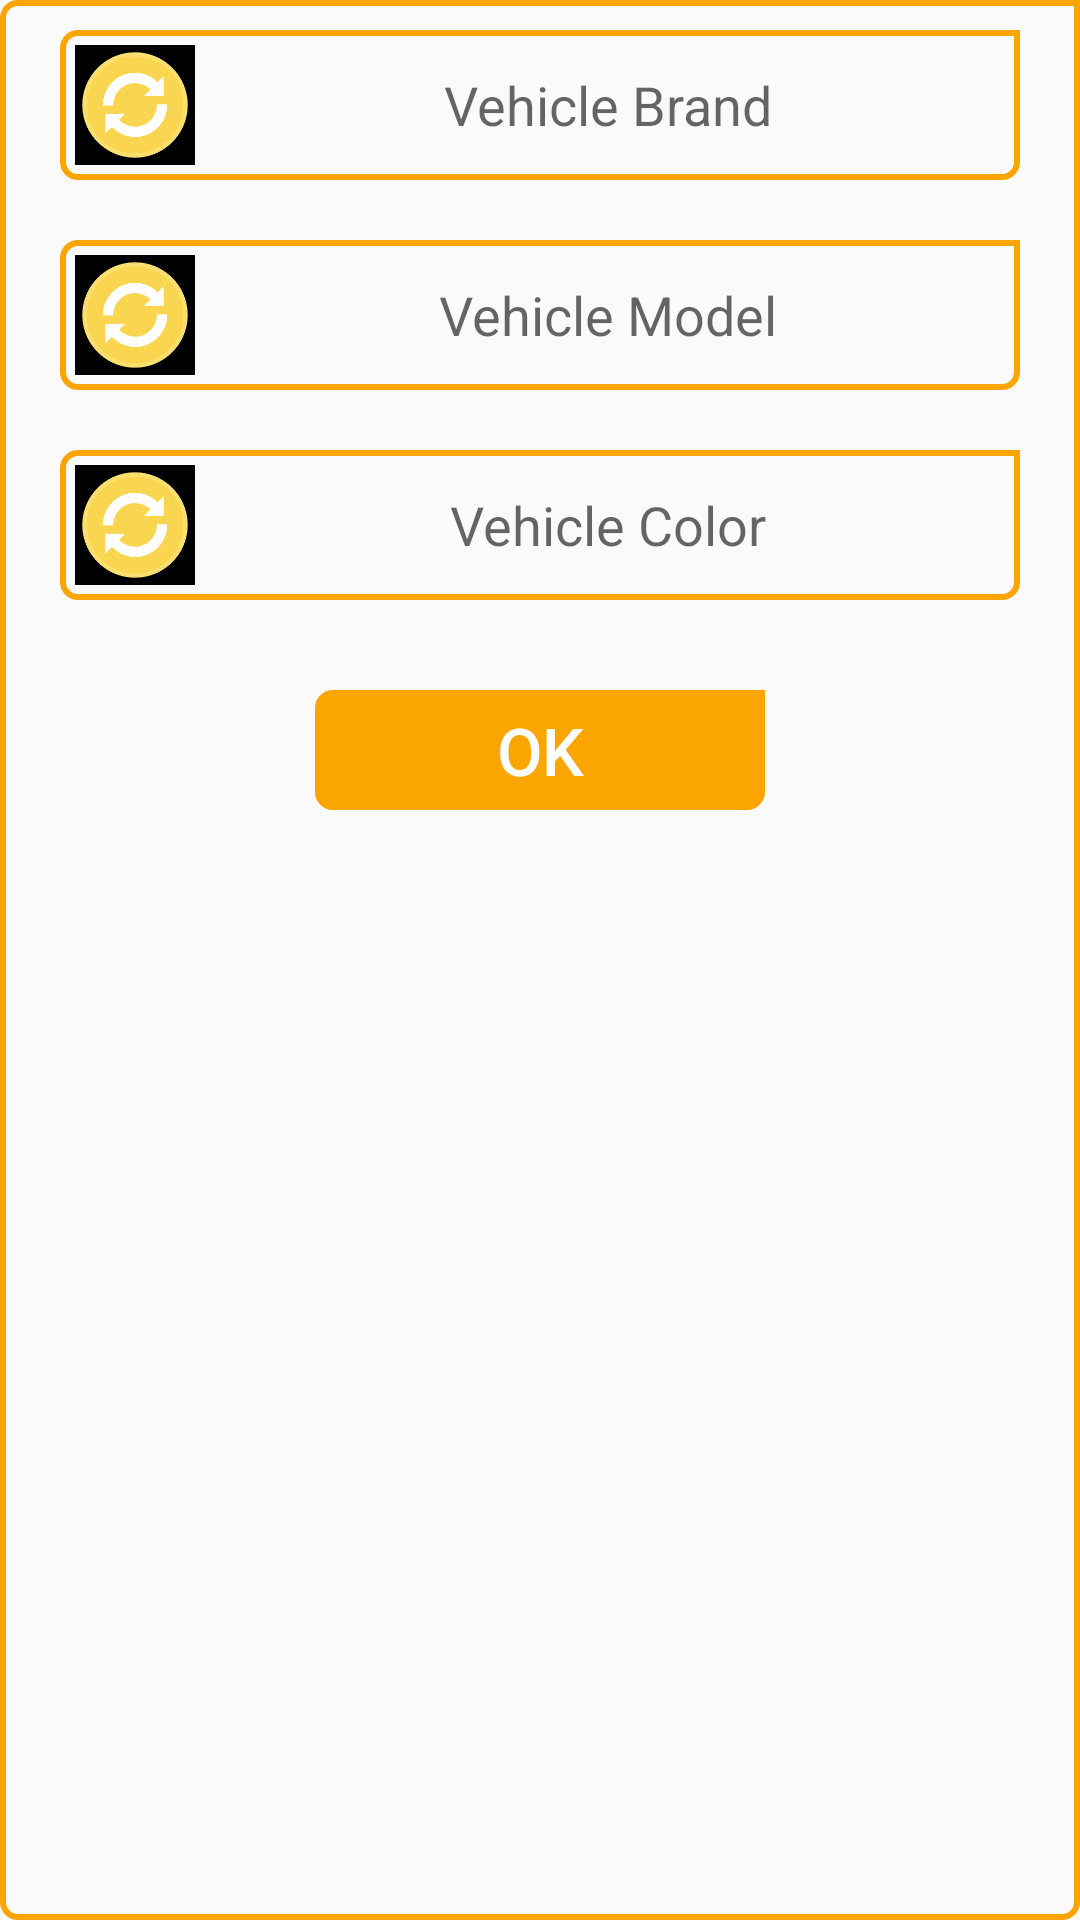

Android layout source for this screen:
<!-- AndroidManifest.xml: application theme AppTheme.NoActionBar -->
<!-- res/layout/popup_information.xml -->
<?xml version="1.0" encoding="utf-8"?>
<LinearLayout xmlns:android="http://schemas.android.com/apk/res/android"

    android:layout_width="match_parent"
    android:layout_height="match_parent"
    xmlns:tools="http://schemas.android.com/tools"
    android:id="@+id/rel_popup"
    android:background="@drawable/my_border"
    android:layout_margin="30dp"
    android:orientation="vertical">
    <LinearLayout
        android:layout_width="match_parent"
        android:layout_height="50dp"
        android:layout_marginStart="20dp"
        android:layout_marginEnd="20dp"
        android:layout_marginBottom="10dp"
        android:layout_marginTop="10dp"
        android:visibility="gone"
        android:background="@drawable/my_border"
        android:orientation="horizontal">

        <ImageView
            android:layout_width="40dp"
            android:layout_height="match_parent"
            android:layout_marginStart="5dp"
            android:gravity="center"

            android:src="@drawable/sync_icon" />
        <Spinner
            android:id="@+id/spinner"
            android:layout_width="match_parent"
            android:layout_height="match_parent"
            android:gravity="center_vertical"
            android:visibility="gone"
            android:prompt="@string/choose"
            />


    </LinearLayout>
    <LinearLayout
        android:layout_width="match_parent"
        android:layout_height="50dp"
        android:layout_marginStart="20dp"
        android:layout_marginEnd="20dp"
        android:layout_marginBottom="10dp"
        android:layout_marginTop="10dp"
        android:background="@drawable/my_border"
        android:orientation="horizontal">

        <ImageView
            android:layout_width="40dp"
            android:layout_height="match_parent"
            android:layout_marginStart="5dp"
            android:gravity="center"

            android:src="@drawable/sync_icon" />

        <EditText
            android:id="@+id/edt_vehiclebrand"
            android:layout_width="match_parent"
            android:background="@null"
            android:hint="@string/vehiclebrand"
            android:textColor="@color/yellow"
            android:gravity="center"
            android:layout_height="match_parent" />

    </LinearLayout>
    <LinearLayout
        android:layout_width="match_parent"
        android:layout_height="50dp"
        android:layout_marginStart="20dp"
        android:layout_marginEnd="20dp"
        android:layout_marginBottom="10dp"
        android:layout_marginTop="10dp"
        android:background="@drawable/my_border"
        android:orientation="horizontal">

        <ImageView
            android:layout_width="40dp"
            android:layout_height="match_parent"
            android:layout_marginStart="5dp"
            android:gravity="center"

            android:src="@drawable/sync_icon" />

        <EditText
            android:id="@+id/edt_vehiclemodel"
            android:layout_width="match_parent"
            android:background="@null"
            android:hint="@string/vehiclemodel"
            android:textColor="@color/yellow"
            android:gravity="center"
            android:layout_height="match_parent" />

    </LinearLayout>
    <LinearLayout
        android:layout_width="match_parent"
        android:layout_height="50dp"
        android:layout_marginStart="20dp"
        android:layout_marginEnd="20dp"
        android:layout_marginBottom="10dp"
        android:layout_marginTop="10dp"
        android:background="@drawable/my_border"
        android:orientation="horizontal">

        <ImageView
            android:layout_width="40dp"
            android:layout_height="match_parent"
            android:layout_marginStart="5dp"
            android:gravity="center"

            android:src="@drawable/sync_icon" />

        <EditText
            android:id="@+id/edt_vehiclecolor"
            android:layout_width="match_parent"
            android:background="@null"
            android:hint="@string/vehiclecolor"
            android:textColor="@color/yellow"
            android:gravity="center"
            android:layout_height="match_parent" />

    </LinearLayout>


    <Button
        android:id="@+id/btn_info"
        android:layout_width="150dp"
        android:layout_height="40dp"
        android:layout_gravity="center_horizontal"
        android:layout_marginTop="20dp"
        android:layout_marginBottom="20dp"
        android:background="@drawable/my_border"
        android:backgroundTint="@color/yellow"
        android:text="@string/ok"
        android:textColor="@color/white"
        android:textSize="22sp" />

</LinearLayout>
<!-- resources referenced by this layout -->
<resources>
  <color name="white">#FFFFFFFF</color>
  <color name="yellow">#fba500</color>
  <!-- drawable my_border (drawable) -->
  <?xml version="1.0" encoding="utf-8"?>
  <shape xmlns:android="http://schemas.android.com/apk/res/android"
  android:shape="rectangle">
  <corners
      android:radius="5dp"
      android:topRightRadius="0dp"
      android:bottomRightRadius="5dp"
      android:bottomLeftRadius="5dp" />
  <stroke
      android:width="2dp"
      android:color="@color/yellow" />
  </shape>
  <!-- drawable sync_icon: png bitmap (drawable, 4161 bytes) -->
  <string name="choose">Choose</string>
  <string name="ok">OK</string>
  <string name="vehiclebrand">Vehicle Brand</string>
  <string name="vehiclecolor">Vehicle Color</string>
  <string name="vehiclemodel">Vehicle Model</string>
  <style name="AppTheme.NoActionBar">
          <item name="windowActionBar">false</item>
          <item name="windowNoTitle">true</item>
      </style>
</resources>
